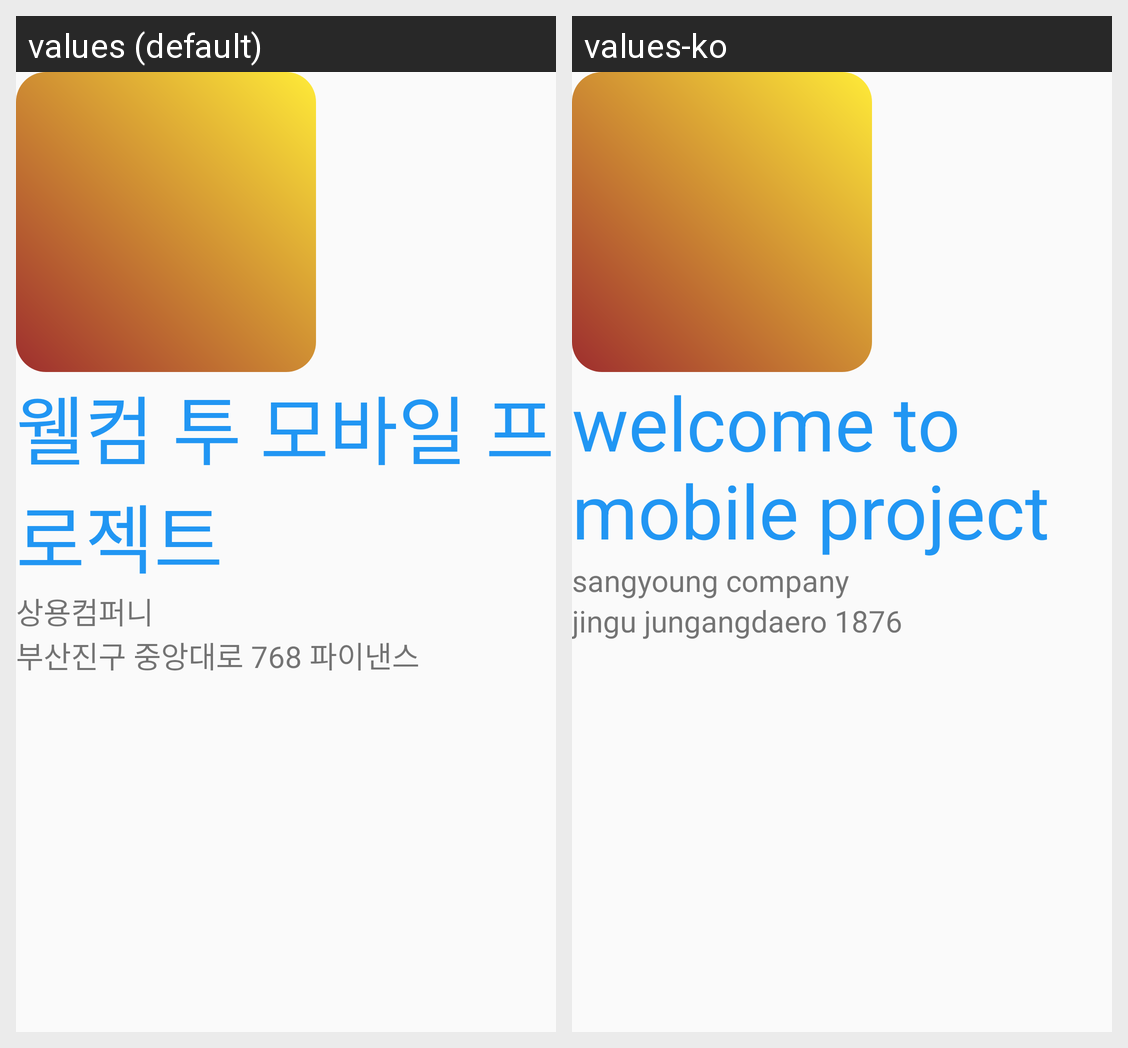

The same Android screen rendered under two of its app's locales, left to right. List the strings drawn on it with the default value and each locale's translation.
Android screen res/layout/activity_resource.xml rendered under 2 locales, left to right: values (default), values-ko. Device: Nexus 5 (rendered at 1080×1920; each locale shown at half size, 540×960, under a caption strip naming it); theme Theme.K230327_Android_Lab.
Strings drawn on this screen, with the default value and each locale's value (text and hints the layout hard-codes, and strings that could not be matched under every locale, appear in the picture but are not listed):

app_mainTitle
  values: 웰컴 투 모바일 프로젝트
  values-ko: welcome to mobile project

app_footCompanyHead
  values: 상용컴퍼니
  values-ko: sangyoung company

app_footCompanyAddress
  values: 부산진구 중앙대로 768 파이낸스
  values-ko: jingu jungangdaero 1876
